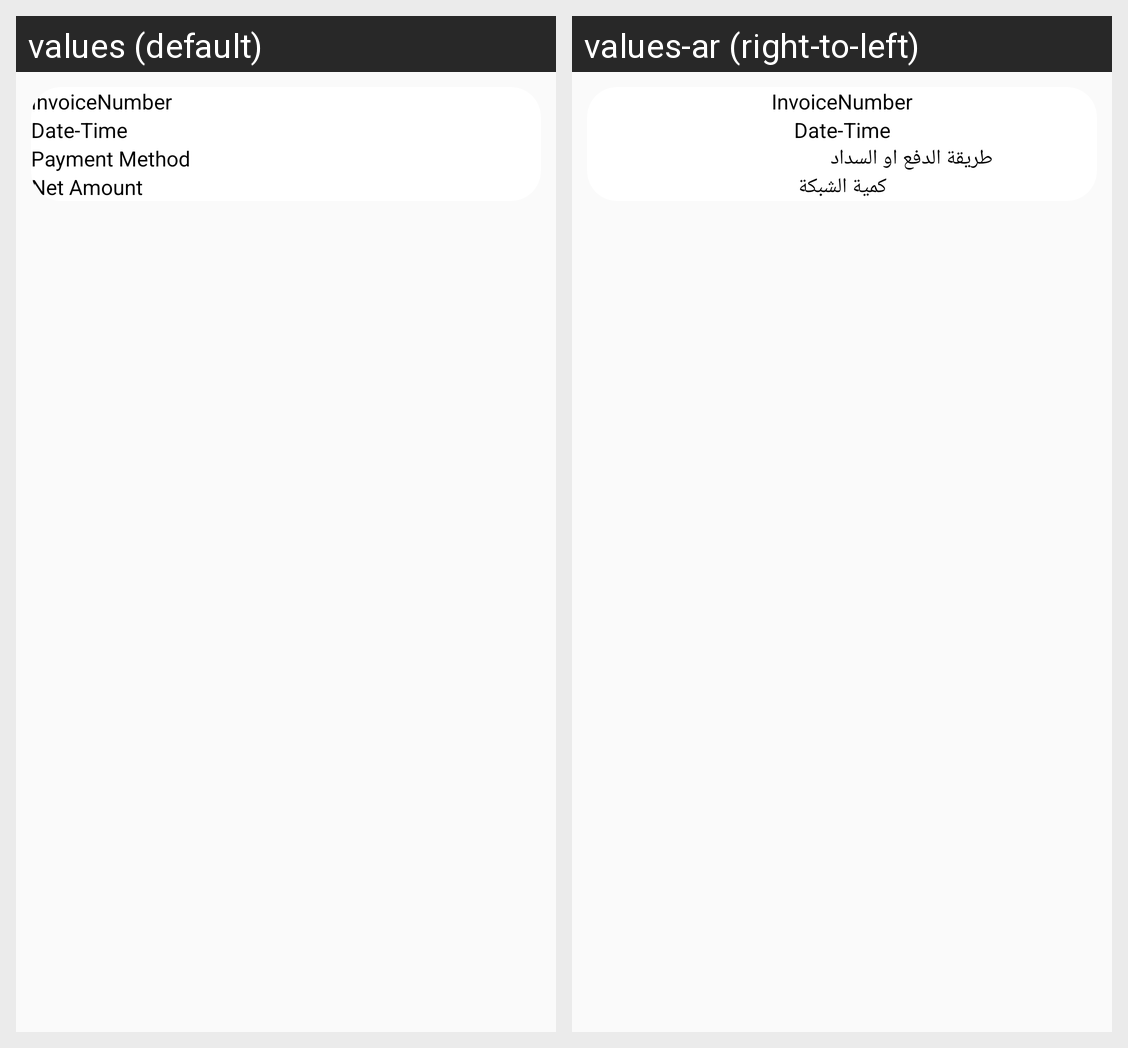

The Android screen above is rendered under two locales of the same app. Produce the string resources it draws, with the default and per-locale values.
Android screen res/layout/order_payment_reportlist.xml rendered under 2 locales, left to right: values (default), values-ar (right-to-left). Device: Nexus 5 (rendered at 1080×1920; each locale shown at half size, 540×960, under a caption strip naming it); theme AppTheme.
Strings drawn on this screen, with the default value and each locale's value (text and hints the layout hard-codes, and strings that could not be matched under every locale, appear in the picture but are not listed):

datetime
  values: Date-Time
  values-ar: Date-Time

payment_method
  values: Payment Method
  values-ar: طريقة الدفع او السداد

NetAmount
  values: Net Amount
  values-ar: كمية الشبكة
